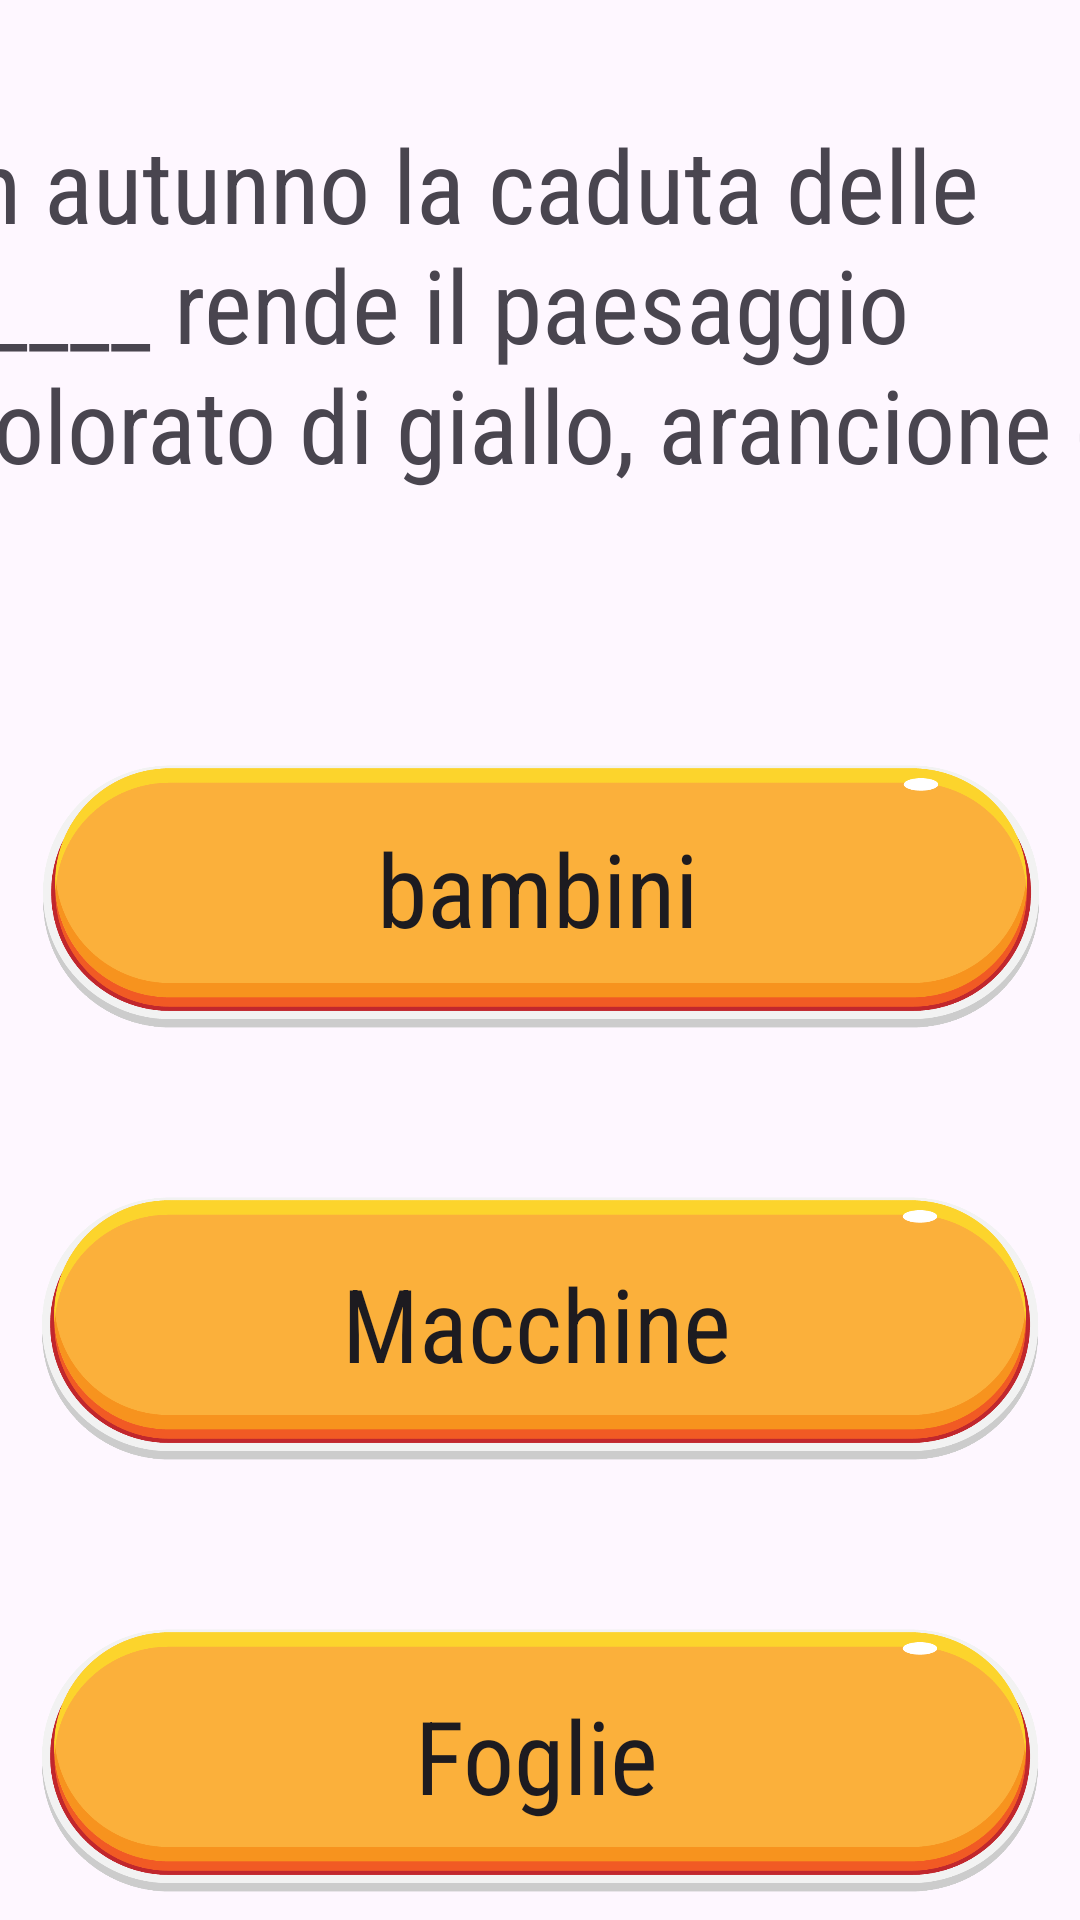

This screen was rendered from an Android layout file. Write that file and the resources it references.
<!-- AndroidManifest.xml: application theme Theme.CasoStudioLogopedia -->
<!-- res/layout/autumn3word.xml -->
<?xml version="1.0" encoding="utf-8"?>
<androidx.constraintlayout.widget.ConstraintLayout xmlns:android="http://schemas.android.com/apk/res/android"
    xmlns:app="http://schemas.android.com/apk/res-auto"
    xmlns:tools="http://schemas.android.com/tools"
    android:layout_width="match_parent"
    android:layout_height="match_parent"
    android:background="@drawable/background__autumn_1"
    android:layerType="none"
    tools:context=".MainActivity">


    <ImageView
        android:id="@+id/imageView"
        android:layout_width="410dp"
        android:layout_height="198dp"
        android:layout_marginEnd="1dp"
        app:layout_constraintEnd_toEndOf="parent"
        app:layout_constraintStart_toStartOf="parent"
        app:srcCompat="@drawable/screenshot_2023_12_26_180227"
        tools:layout_editor_absoluteY="46dp" />

    <ImageView
        android:id="@+id/imageView2"
        android:layout_width="410dp"
        android:layout_height="145dp"
        android:layout_marginStart="10dp"
        android:layout_marginTop="26dp"
        android:layout_marginEnd="10dp"
        app:layout_constraintEnd_toEndOf="parent"
        app:layout_constraintStart_toStartOf="parent"
        app:layout_constraintTop_toBottomOf="@+id/imageView"
        app:srcCompat="@drawable/orangebutton"></ImageView>

    <ImageView
        android:id="@+id/imageView3"
        android:layout_width="410dp"
        android:layout_height="143dp"
        android:layout_marginTop="1dp"
        android:layout_marginEnd="1dp"
        app:layout_constraintEnd_toEndOf="parent"
        app:layout_constraintStart_toStartOf="parent"
        app:layout_constraintTop_toBottomOf="@+id/imageView4"
        app:srcCompat="@drawable/orangebutton"></ImageView>

    <ImageView
        android:id="@+id/imageView4"
        android:layout_width="410dp"
        android:layout_height="143dp"
        android:layout_marginEnd="1dp"
        app:layout_constraintEnd_toEndOf="parent"
        app:layout_constraintStart_toStartOf="parent"
        app:layout_constraintTop_toBottomOf="@+id/imageView2"
        app:srcCompat="@drawable/orangebutton"></ImageView>

    <Button
        android:id="@+id/button1"
        style="@style/Widget.AppCompat.Button.Borderless"
        android:layout_width="338dp"
        android:layout_height="94dp"
        android:layout_marginStart="24dp"
        android:layout_marginTop="25dp"
        android:layout_marginEnd="29dp"
        android:layout_marginBottom="26dp"
        android:fontFamily="sans-serif-condensed"
        android:text="bambini"
        android:textAppearance="@style/TextAppearance.AppCompat.Large"
        android:textSize="34sp"
        app:layout_constraintBottom_toBottomOf="@+id/imageView2"
        app:layout_constraintEnd_toEndOf="@+id/imageView2"
        app:layout_constraintHorizontal_bias="0.578"
        app:layout_constraintStart_toStartOf="@+id/imageView2"
        app:layout_constraintTop_toTopOf="@+id/imageView2"
        app:layout_constraintVertical_bias="0.0" />

    <Button
        android:id="@+id/button2"
        style="@style/Widget.AppCompat.Button.Borderless"
        android:layout_width="338dp"
        android:layout_height="94dp"
        android:layout_marginStart="24dp"
        android:layout_marginTop="25dp"
        android:layout_marginEnd="29dp"
        android:layout_marginBottom="26dp"
        android:fontFamily="sans-serif-condensed"
        android:text="Macchine"
        android:textAppearance="@style/TextAppearance.AppCompat.Large"
        android:textSize="34sp"
        app:layout_constraintBottom_toBottomOf="@+id/imageView4"
        app:layout_constraintEnd_toEndOf="@+id/imageView4"
        app:layout_constraintHorizontal_bias="0.578"
        app:layout_constraintStart_toStartOf="@+id/imageView4"
        app:layout_constraintTop_toTopOf="@+id/imageView4"
        app:layout_constraintVertical_bias="0.0" />

    <Button
        android:id="@+id/button3"
        style="@style/Widget.AppCompat.Button.Borderless"
        android:layout_width="338dp"
        android:layout_height="94dp"
        android:layout_marginStart="24dp"
        android:layout_marginTop="25dp"
        android:layout_marginEnd="29dp"
        android:layout_marginBottom="26dp"
        android:fontFamily="sans-serif-condensed"
        android:text="Foglie"
        android:textAppearance="@style/TextAppearance.AppCompat.Large"
        android:textSize="34sp"
        app:layout_constraintBottom_toBottomOf="@+id/imageView3"
        app:layout_constraintEnd_toEndOf="@+id/imageView3"
        app:layout_constraintHorizontal_bias="0.578"
        app:layout_constraintStart_toStartOf="@+id/imageView3"
        app:layout_constraintTop_toTopOf="@+id/imageView3"
        app:layout_constraintVertical_bias="0.0" />

    <TextView
        android:id="@+id/textView"
        android:layout_width="396dp"
        android:layout_height="136dp"
        android:layout_marginTop="31dp"
        android:layout_marginBottom="16dp"
        android:fontFamily="sans-serif-condensed"
        android:text="In autunno la caduta delle _____ rende il paesaggio colorato di giallo, arancione e rosso."
        android:textSize="34sp"
        app:layout_constraintBottom_toBottomOf="@+id/imageView"
        app:layout_constraintEnd_toEndOf="@+id/imageView"
        app:layout_constraintStart_toStartOf="@+id/imageView"
        app:layout_constraintTop_toTopOf="@+id/imageView" />


</androidx.constraintlayout.widget.ConstraintLayout>
<!-- resources referenced by this layout -->
<resources>
  <!-- drawable orangebutton: png bitmap (drawable, 52639 bytes) -->
  <style name="Theme.CasoStudioLogopedia" parent="Base.Theme.CasoStudioLogopedia" />
  <style name="Base.Theme.CasoStudioLogopedia" parent="Theme.Material3.DayNight.NoActionBar">
          
          
      </style>
</resources>
